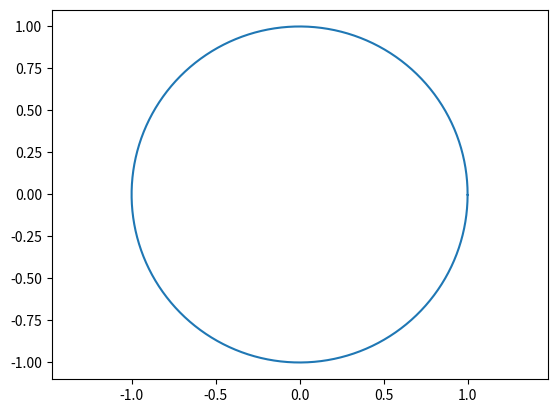

Python code for this plot: (Note: this script raises an exception after producing the figure.)
import numpy as np
import matplotlib.pyplot as plt

# 1.圆半径
r = 1
# 2.圆心坐标
a0, b0 = 0., 0.

theta = np.arange(0, 2 * np.pi, 0.01)
xx = a0 + r * np.cos(theta)
yy = b0 + r * np.sin(theta)

fig = plt.figure()
axes = fig.add_subplot(111)
axes.plot(xx, yy)

axes.axis('equal')

# 3. 开始画椭圆族
# 取圆上固定间隔的点，个点为例
total_count = len(xx)

n = input("How many ellipse you want?")
n = int(n)

for i in range(n):
    # 挑选椭圆位于圆上的焦点I
    theta1 = input("Please choose the focii I angle(0 - 360): theta1 = ")

    x1 = np.cos(2 * float(theta1) * np.pi / 360)
    y1 = np.sin(2 * float(theta1) * np.pi / 360)

    # 挑选椭圆位于圆上的焦点II
    theta2 = input("Please choose the focii II angle(0 - 360): theta2 = ")

    x2 = np.cos(2 * float(theta1) * np.pi / 360)
    y2 = np.sin(2 * float(theta1) * np.pi / 360)

    # 定义长轴长c
    c = input("Input major axis: c = ")
    c = float(c)
    if c < np.sqrt((x2 - x1) ** 2 + (y2 - y1) ** 2):
        print("c is not long enough, please input again!")
        c = input("Input major axis: c = ")
        c = float(c)

    # Compute ellipse parameters
    a = c / 2  # Semimajor axis
    x0 = (x1 + x2) / 2  # Center x-value
    y0 = (y1 + y2) / 2  # Center y-value
    f = np.sqrt((x1 - x0) ** 2 + (y1 - y0) ** 2)  # Distance from center to focus
    b = np.sqrt(a ** 2 - f ** 2)  # Semiminor axis
    phi = np.arctan2((y2 - y1), (x2 - x1))  # Angle betw major axis and x-axis

    # Parametric plot in t
    resolution = 1000
    t = np.linspace(0, 2 * np.pi, 1000)
    x = x0 + a * np.cos(t) * np.cos(phi) - b * np.sin(t) * np.sin(phi)
    y = y0 + a * np.cos(t) * np.sin(phi) + b * np.sin(t) * np.cos(phi)

    # Plot ellipse
    plt.plot(x, y)

    # Show focii
    plt.plot(x1, y1, 'bo')
    plt.plot(x2, y2, 'bo')
    plt.plot((x1, x2), (y1, y2))

    plt.axis('equal')
plt.show()